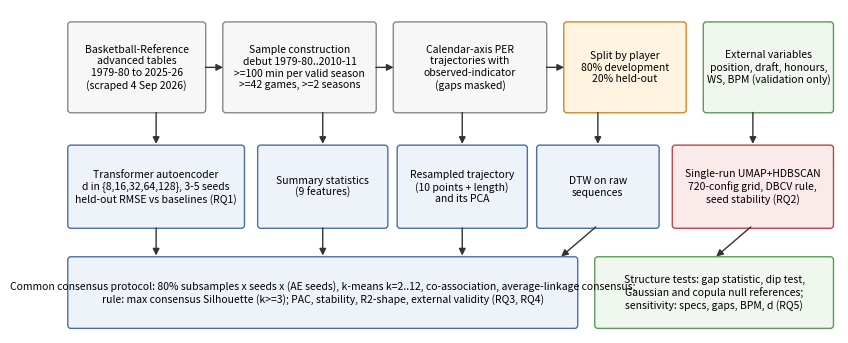

This chart was generated by the following Python code: (Note: this script raises an exception after producing the figure.)
import matplotlib; matplotlib.use('Agg'); import matplotlib.pyplot as plt
from matplotlib.patches import FancyBboxPatch, FancyArrowPatch
fig, ax = plt.subplots(figsize=(10, 4.2)); ax.axis('off'); ax.set_xlim(0, 10); ax.set_ylim(0, 4.2)
def box(x, y, w, h, text, fc='#eef3fa', fs=7.5, ec='#4a6fa5'):
    ax.add_patch(FancyBboxPatch((x, y), w, h, boxstyle='round,pad=0.04', fc=fc, ec=ec, lw=1)); ax.text(x + w / 2, y + h / 2, text, ha='center', va='center', fontsize=fs)
def arrow(x0, y0, x1, y1): ax.add_patch(FancyArrowPatch((x0, y0), (x1, y1), arrowstyle='-|>', mutation_scale=10, color='#333'))
box(0.1, 2.9, 1.7, 1.1, 'Basketball-Reference\nadvanced tables\n1979-80 to 2025-26\n(scraped 4 Sep 2026)', fc='#f7f7f7', ec='#888')
box(2.1, 2.9, 1.9, 1.1, 'Sample construction\ndebut 1979-80..2010-11\n>=100 min per valid season\n>=42 games, >=2 seasons', fc='#f7f7f7', ec='#888')
box(4.3, 2.9, 1.9, 1.1, 'Calendar-axis PER\ntrajectories with\nobserved-indicator\n(gaps masked)', fc='#f7f7f7', ec='#888')
box(6.5, 2.9, 1.5, 1.1, 'Split by player\n80% development\n20% held-out', fc='#fff4e0', ec='#c98a2e')
box(8.3, 2.9, 1.6, 1.1, 'External variables\nposition, draft, honours,\nWS, BPM (validation only)', fc='#f0f7ee', ec='#5a9a5a')
for x0, x1 in [(1.8, 2.1), (4.0, 4.3), (6.2, 6.5)]: arrow(x0, 3.45, x1, 3.45)
# representations row
box(0.1, 1.4, 2.2, 1.0, 'Transformer autoencoder\nd in {8,16,32,64,128}, 3-5 seeds\nheld-out RMSE vs baselines (RQ1)')
box(2.55, 1.4, 1.6, 1.0, 'Summary statistics\n(9 features)')
box(4.35, 1.4, 1.6, 1.0, 'Resampled trajectory\n(10 points + length)\nand its PCA')
box(6.15, 1.4, 1.5, 1.0, 'DTW on raw\nsequences')
box(7.9, 1.4, 2.0, 1.0, 'Single-run UMAP+HDBSCAN\n720-config grid, DBCV rule,\nseed stability (RQ2)', fc='#fbeaea', ec='#b04a4a')
for x in [1.2, 3.35, 5.15, 6.9, 8.9]: arrow(x, 2.9, x, 2.42)
# consensus row
box(0.1, 0.1, 6.5, 0.85, 'Common consensus protocol: 80% subsamples x seeds x (AE seeds), k-means k=2..12, co-association, average-linkage consensus;\nrule: max consensus Silhouette (k>=3); PAC, stability, R2-shape, external validity (RQ3, RQ4)')
box(6.9, 0.1, 3.0, 0.85, 'Structure tests: gap statistic, dip test,\nGaussian and copula null references;\nsensitivity: specs, gaps, BPM, d (RQ5)', fc='#f0f7ee', ec='#5a9a5a')
for x in [1.2, 3.35, 5.15, 6.9]: arrow(x, 1.4, min(x, 6.4), 0.97)
arrow(8.9, 1.4, 8.4, 0.97)
fig.savefig('paper/figures/fig2_pipeline.png', dpi=300, bbox_inches='tight'); fig.savefig('paper/figures/fig2_pipeline.pdf', bbox_inches='tight')
